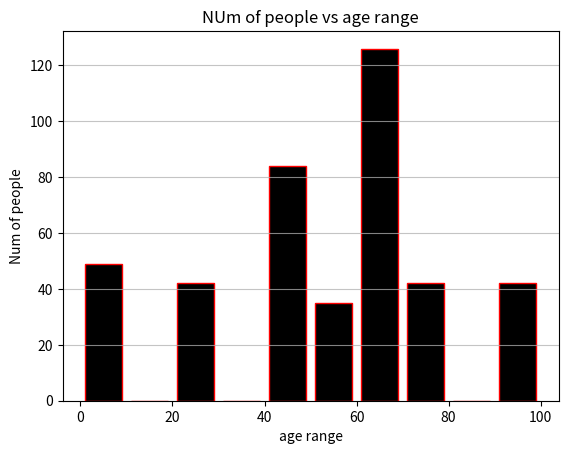

Write the Python code that produced this figure.
import matplotlib.pyplot as plt
l1=[4,65,43,63,78,44,23,98,65,54,4,65,43,63,78,44,23,98,65,54,4,65,43,63,78,44,23,98,65,54,4,65,43,63,78,44,23,98,65,54,4,65,43,63,78,44,23,98,65,54,4,65,43,63,78,44,23,98,65,5,4,65,43,63,78,44,23,98,65,54,4,65,43,63,78,44,23,98,65,54,4,65,43,63,78,44,23,98,65,54,4,65,43,63,78,44,23,98,65,54,4,65,43,63,78,44,23,98,65,54,4,65,43,63,78,44,23,98,65,5,4,65,43,63,78,44,23,98,65,54,4,65,43,63,78,44,23,98,65,54,4,65,43,63,78,44,23,98,65,54,4,65,43,63,78,44,23,98,65,54,4,65,43,63,78,44,23,98,65,54,4,65,43,63,78,44,23,98,65,5,4,65,43,63,78,44,23,98,65,54,4,65,43,63,78,44,23,98,65,54,4,65,43,63,78,44,23,98,65,54,4,65,43,63,78,44,23,98,65,54,4,65,43,63,78,44,23,98,65,54,4,65,43,63,78,44,23,98,65,5,4,65,43,63,78,44,23,98,65,54,4,65,43,63,78,44,23,98,65,54,4,65,43,63,78,44,23,98,65,54,4,65,43,63,78,44,23,98,65,54,4,65,43,63,78,44,23,98,65,54,4,65,43,63,78,44,23,98,65,5,4,65,43,63,78,44,23,98,65,54,4,65,43,63,78,44,23,98,65,54,4,65,43,63,78,44,23,98,65,54,4,65,43,63,78,44,23,98,65,54,4,65,43,63,78,44,23,98,65,54,4,65,43,63,78,44,23,98,65,5,4,65,43,63,78,44,23,98,65,54,4,65,43,63,78,44,23,98,65,54,4,65,43,63,78,44,23,98,65,54,4,65,43,63,78,44,23,98,65,54,4,65,43,63,78,44,23,98,65,54,4,65,43,63,78,44,23,98,65,5]
bins=[0,10,20,30,40,50,60,70,80,90,100]
#plotting histogram
plt.hist(l1,bins,histtype="bar",rwidth=0.8,color="black",edgecolor="red")
plt.xlabel("age range")
plt.ylabel("Num of people")
plt.title("NUm of people vs age range")
plt.grid(axis="y",alpha=0.75)
plt.show()